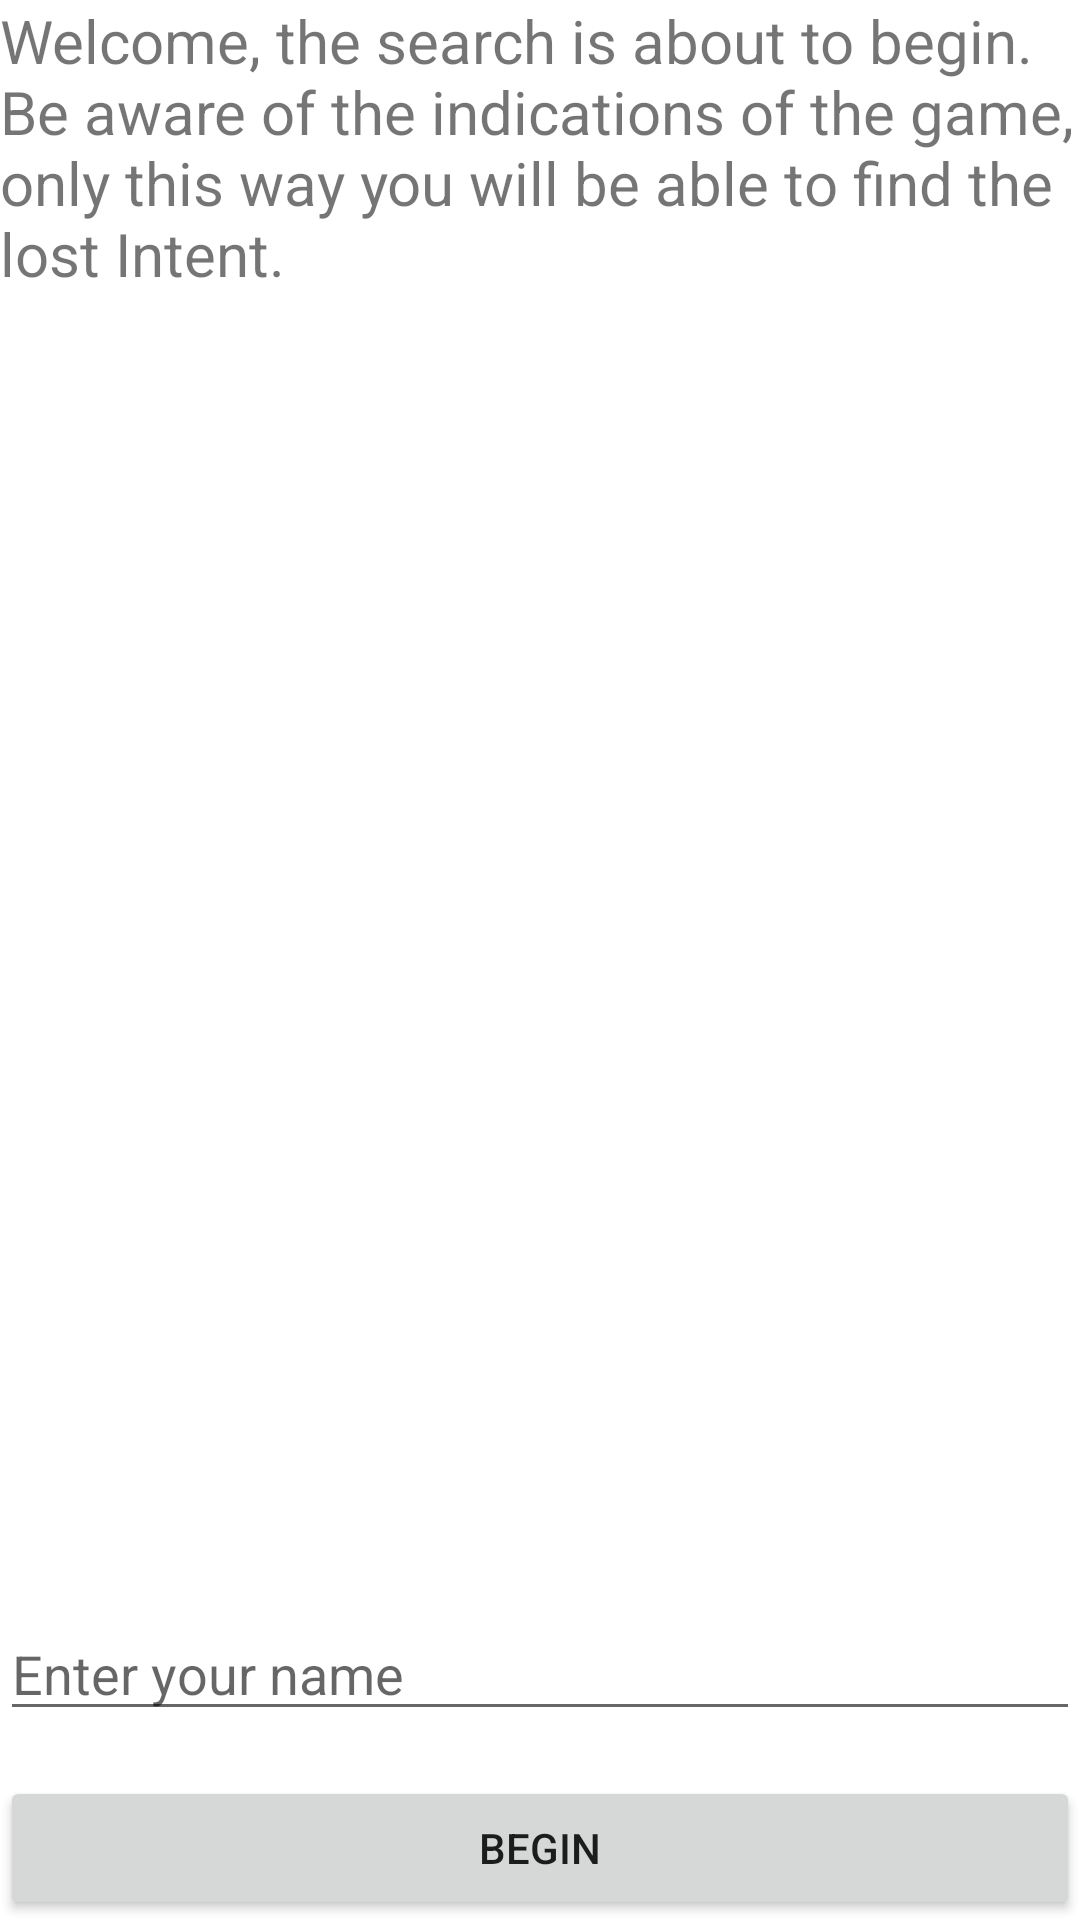

Produce the Android XML layout that renders to this screen, including the resource entries it uses.
<!-- AndroidManifest.xml: application theme Theme.ScapeMenu -->
<!-- res/layout/activity_main.xml -->
<?xml version="1.0" encoding="utf-8"?>
<RelativeLayout xmlns:android="http://schemas.android.com/apk/res/android"
    xmlns:app="http://schemas.android.com/apk/res-auto"
    xmlns:tools="http://schemas.android.com/tools"
    android:layout_width="match_parent"
    android:layout_height="match_parent"
    tools:context=".MainActivity"
    android:layout_margin="@dimen/layout_margin">

    <TextView
        android:layout_width="match_parent"
        android:layout_height="wrap_content"
        android:layout_alignParentEnd="true"
        android:layout_marginStart="0dp"
        android:layout_marginEnd="0dp"
        android:text="@string/login_msg"
        android:textSize="@dimen/txt_size"/>

    <EditText
        android:id="@+id/etxtUser"
        android:layout_width="match_parent"
        android:layout_height="wrap_content"
        android:layout_above="@+id/btnLogin"
        android:hint="@string/login_etxt_hint"
        android:layout_marginBottom="@dimen/layout_margin"/>

    <Button
        android:id="@+id/btnLogin"
        android:layout_width="match_parent"
        android:layout_height="wrap_content"
        android:layout_alignParentBottom="true"
        android:layout_marginBottom="0dp"
        android:text="@string/login_btn"/>

</RelativeLayout>
<!-- resources referenced by this layout -->
<resources>
  <dimen name="layout_margin">15dp</dimen>
  <dimen name="txt_size">20sp</dimen>
  <string name="login_btn">Begin</string>
  <string name="login_etxt_hint">Enter your name</string>
  <string name="login_msg">Welcome, the search is about to begin. Be aware of the indications of the game, only this way you will be able to find the lost Intent.</string>
  <style name="Theme.ScapeMenu" parent="Theme.MaterialComponents.DayNight.NoActionBar">
          
          <item name="colorPrimary">@color/purple_500</item>
          <item name="colorPrimaryVariant">@color/purple_700</item>
          <item name="colorOnPrimary">@color/white</item>
          
          <item name="colorSecondary">@color/teal_200</item>
          <item name="colorSecondaryVariant">@color/teal_700</item>
          <item name="colorOnSecondary">@color/black</item>
          
          <item name="android:statusBarColor">?attr/colorPrimaryVariant</item>
          
      </style>
  <!-- not gathered from this repository: default colours our renderer supplied (Android Studio template values) -->
  <color name="purple_500">#FF6200EE</color>
  <color name="purple_700">#FF3700B3</color>
  <color name="teal_200">#FF03DAC5</color>
  <color name="teal_700">#FF018786</color>
  <color name="black">#FF000000</color>
  <color name="white">#FFFFFFFF</color>
</resources>
